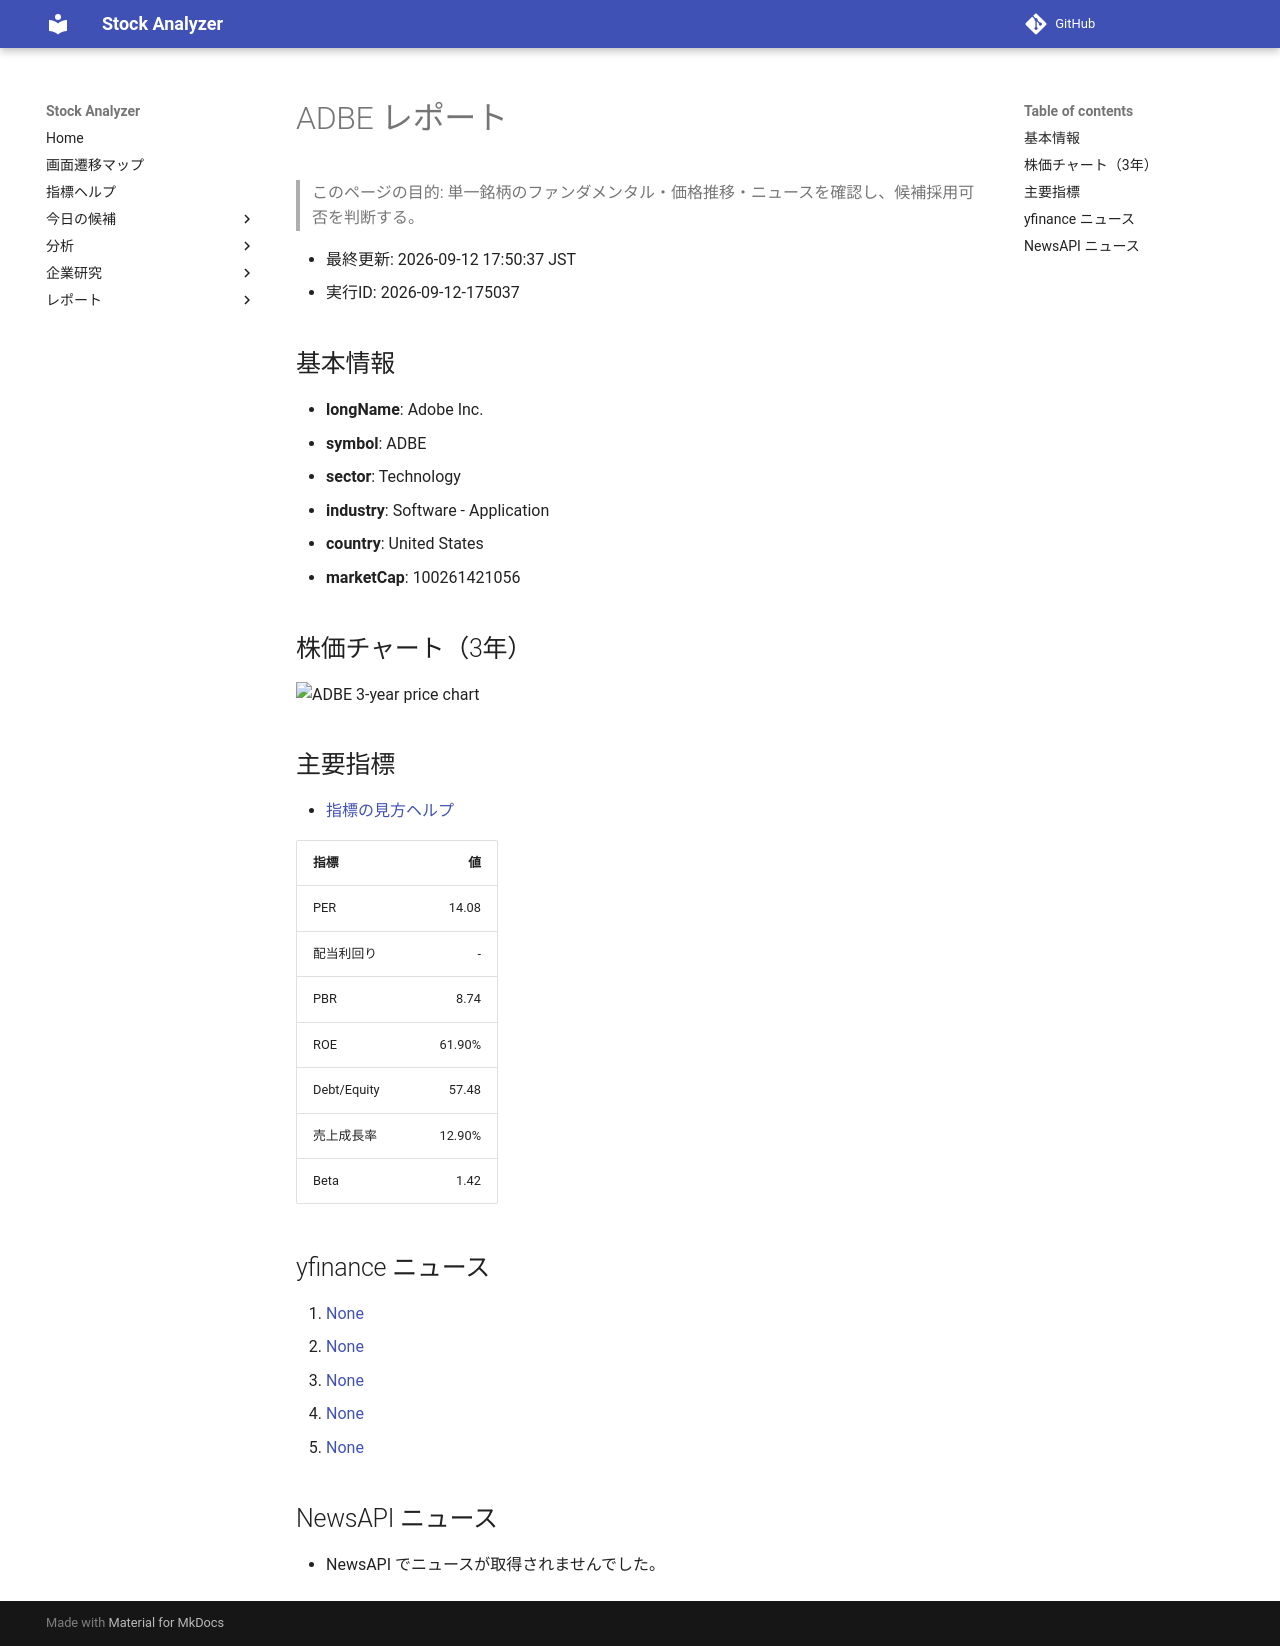

repository: Yumi-note/Making-APP · page: reports/2026-09-12/175037/ADBE/index.html · generator: mkdocs

# ADBE レポート

> このページの目的: 単一銘柄のファンダメンタル・価格推移・ニュースを確認し、候補採用可否を判断する。

- 最終更新: 2026-09-12 17:50:37 JST
- 実行ID: 2026-09-12-175037

## 基本情報

- **longName**: Adobe Inc.
- **symbol**: ADBE
- **sector**: Technology
- **industry**: Software - Application
- **country**: United States
- **marketCap**: 100261421056

## 株価チャート（3年）

![ADBE 3-year price chart](ADBE_3y.png)

## 主要指標

- [指標の見方ヘルプ](../../../../indicators.md)

| 指標 | 値 |
|---|---:|
| PER | 14.08 |
| 配当利回り | - |
| PBR | 8.74 |
| ROE | 61.90% |
| Debt/Equity | 57.48 |
| 売上成長率 | 12.90% |
| Beta | 1.42 |

## yfinance ニュース

1. [None](None)
2. [None](None)
3. [None](None)
4. [None](None)
5. [None](None)

## NewsAPI ニュース

- NewsAPI でニュースが取得されませんでした。
